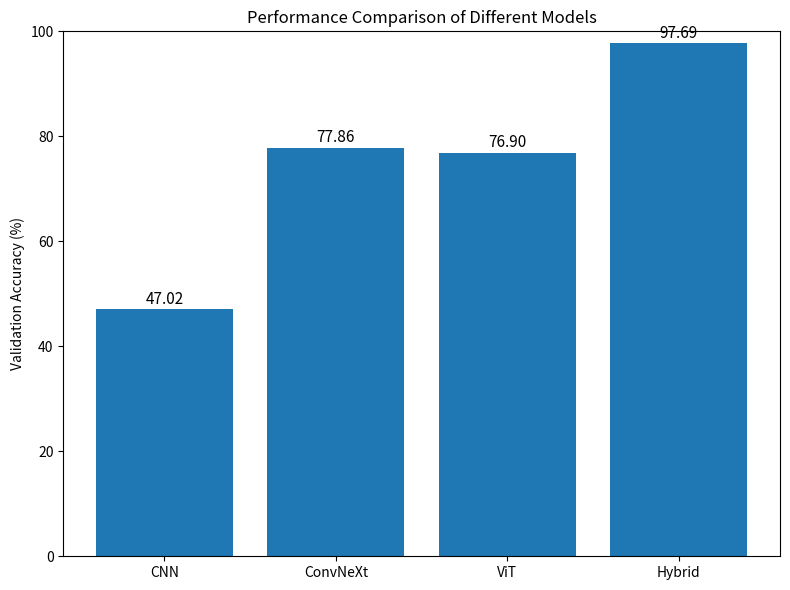

Write Python code to recreate this figure. (Note: this script raises an exception after producing the figure.)
import matplotlib.pyplot as plt

# -----------------------------
# Model Comparison
# -----------------------------

models = [
    "CNN",
    "ConvNeXt",
    "ViT",
    "Hybrid"
]

accuracy = [
    47.02,
    77.86,
    76.90,
    97.69
]

plt.figure(figsize=(8,6))

bars = plt.bar(models, accuracy)

plt.ylim(0,100)

plt.ylabel("Validation Accuracy (%)")

plt.title("Performance Comparison of Different Models")

for bar in bars:

    plt.text(
        bar.get_x()+bar.get_width()/2,
        bar.get_height()+1,
        f"{bar.get_height():.2f}",
        ha="center",
        fontsize=11
    )

plt.tight_layout()

plt.savefig(
    "outputs/model_comparison.png",
    dpi=300
)

plt.close()

print("Model comparison plot saved!")
